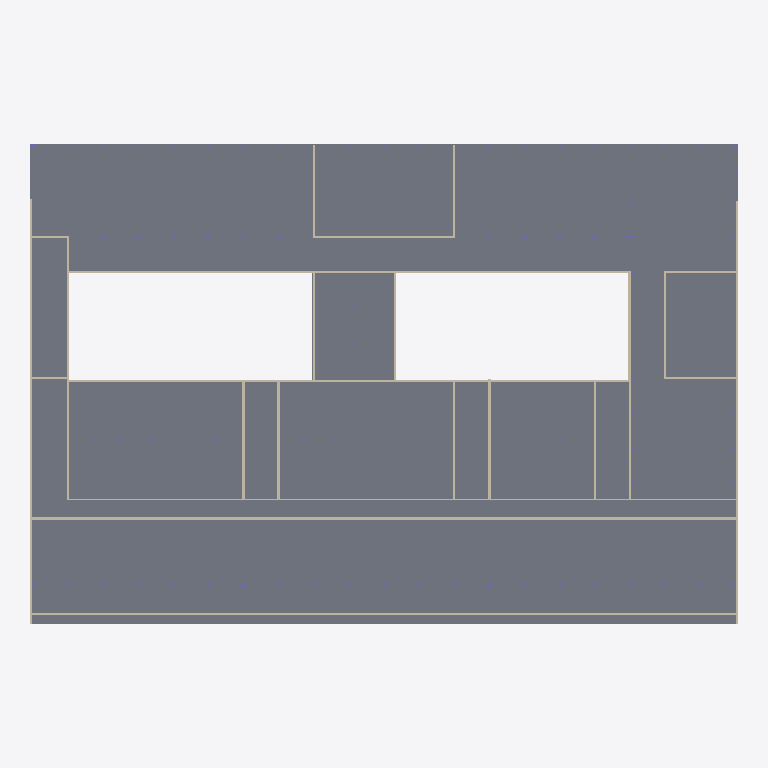
Plan cut of the same IFC building model at storey 'B_00' (level -3.07 m, cut at -1.67 m), seen from above with north up, elements coloured by IFC class (only those large enough to see are counted): 27 walls (beige), 1 slab (grey). Cut surfaces are drawn darker.
Extent 64.8 m × 43.6 m × 14.8 m (x, y, z). Storeys (5): B_00 at -3.07 m; F_00 at 0.60 m; F_01 at 4.17 m; F_02 at 7.75 m; Roof at 11.62 m. Elements (1006): 417 IfcColumn, 309 IfcBeam, 217 IfcSlab, 63 IfcWall.

HEADER;
FILE_DESCRIPTION(('ViewDefinition [CoordinationView]','RevitIdentifiers [VersionGUID: 2cd4e86e-9531-4af0-a613-2e725e6b0297, NumberOfSaves: 69]','CoordinateReference [CoordinateBase: Project Base Point, ProjectSite: Default Site]'),'2;1');
FILE_NAME('Bld308_T08_Stru.ifc','2025-06-23T14:04:13+01:00',(''),(''),'ODA SDAI 24.11','Autodesk Revit 25.0.2.419 (ENU) - IFC 25.0.2.419','');
FILE_SCHEMA(('IFC4X3'));
ENDSEC;
DATA;
#27=IFCPROJECT('0A2vGDB$jBEeSINKvtLYSW',#18,'Project Number',$,$,'Project Name','Project Status',(#22),#72239);
#55=IFCSITE('0YtEJO9w9At9c5YeCM7w4R',#18,'DTU 308',$,$,#54,$,$,.ELEMENT.,(55,47,2,776000),(12,31,1,917999),0.0,$,$);
#32=IFCBUILDING('1_DIZlkVj8rPXVvear7hkr',#18,'',$,$,#30,$,'',.ELEMENT.,$,$,#31);
#36=IFCBUILDINGSTOREY('3yA0W5_JX2gwmu6_qli0kD',#18,'B_00',$,'Level:Circle Head - Project Datum',#35,$,'B_00',.ELEMENT.,-3070.0);
#40=IFCBUILDINGSTOREY('2oEoqa23z9NvkDFR9p0hwV',#18,'F_00',$,'Level:Circle Head - Project Datum',#39,$,'F_00',.ELEMENT.,600.0);
#44=IFCBUILDINGSTOREY('1O$99wvrr3gv0qoXnKRNFL',#18,'F_01',$,'Level:Circle Head - Project Datum',#43,$,'F_01',.ELEMENT.,4175.0);
#48=IFCBUILDINGSTOREY('0Bl9NL3Hv0qA7rpYPTzGgO',#18,'F_02',$,'Level:Circle Head - Project Datum',#47,$,'F_02',.ELEMENT.,7750.0);
#52=IFCBUILDINGSTOREY('3fWmKCg1b0gxytoPh4faBm',#18,'Roof',$,'Level:Circle Head - Project Datum',#51,$,'Level Roof',.ELEMENT.,11620.0);
#46908=IFCSLAB('1b6p4ZgzH12AXz9_$jBz$b',#18,'Floor:Floor-Upper_160mmConc-CorusComFlor51:393984',$,'Floor:Floor-Upper_160mmConc-CorusComFlor51',#46877,#46895,'393984',.FLOOR.);
#384=IFCWALL('1QyhFjO9LAC8fExtA9r4IF',#18,'Basic Wall:Wall-Fnd_240Con_Footing:328291',$,'Basic Wall:Wall-Fnd_240Con_Footing',#369,#383,'328291',.NOTDEFINED.);
#312=IFCWALL('1QyhFjO9LAC8fExtA9r4VH',#18,'Basic Wall:Wall_200Concrete:327997',$,'Basic Wall:Wall_200Concrete',#297,#311,'327997',.NOTDEFINED.);
#595=IFCWALL('1QyhFjO9LAC8fExtA9r4FK',#18,'Basic Wall:Wall-Fnd_240Con_Footing:329016',$,'Basic Wall:Wall-Fnd_240Con_Footing',#580,#594,'329016',.NOTDEFINED.);
#276=IFCWALL('1QyhFjO9LAC8fExtA9rRaQ',#18,'Basic Wall:Wall_200Concrete:327670',$,'Basic Wall:Wall_200Concrete',#261,#275,'327670',.NOTDEFINED.);
#94=IFCWALL('1QyhFjO9LAC8fExtA9rRlq',#18,'Basic Wall:Wall_200Concrete:326936',$,'Basic Wall:Wall_200Concrete',#75,#93,'326936',.NOTDEFINED.);
#348=IFCWALL('1QyhFjO9LAC8fExtA9r4S_',#18,'Basic Wall:Wall_200Concrete:328146',$,'Basic Wall:Wall_200Concrete',#333,#347,'328146',.NOTDEFINED.);
#479=IFCWALL('1QyhFjO9LAC8fExtA9r4ND',#18,'Basic Wall:Wall-Fnd_120Con_Footing:328481',$,'Basic Wall:Wall-Fnd_120Con_Footing',#464,#478,'328481',.NOTDEFINED.);
#63885=IFCWALL('3BkVOTRc1DbvPwr2IJbBFt',#18,'Basic Wall:Wall_200Concrete:505115',$,'Basic Wall:Wall_200Concrete',#63870,#63884,'505115',.NOTDEFINED.);
#63575=IFCWALL('3BkVOTRc1DbvPwr2IJbAiy',#18,'Basic Wall:Wall_200Concrete:503248',$,'Basic Wall:Wall_200Concrete',#63538,#63574,'503248',.NOTDEFINED.);
#63633=IFCWALL('3BkVOTRc1DbvPwr2IJbAZ$',#18,'Basic Wall:Wall_200Concrete:503315',$,'Basic Wall:Wall_200Concrete',#63596,#63632,'503315',.NOTDEFINED.);
#537=IFCWALL('1QyhFjO9LAC8fExtA9r4MT',#18,'Basic Wall:Wall-Fnd_300Con_Footing:328561',$,'Basic Wall:Wall-Fnd_300Con_Footing',#522,#536,'328561',.NOTDEFINED.);
#742=IFCWALL('1QyhFjO9LAC8fExtA9r40F',#18,'Basic Wall:Wall_200Concrete:329443',$,'Basic Wall:Wall_200Concrete',#727,#741,'329443',.NOTDEFINED.);
#4498=IFCWALL('2aokfLxZT088K_qC5EhpH9',#18,'Basic Wall:Wall_200Concrete:336187',$,'Basic Wall:Wall_200Concrete',#4450,#4497,'336187',.NOTDEFINED.);
#63849=IFCWALL('3BkVOTRc1DbvPwr2IJbBFs',#18,'Basic Wall:Wall_200Concrete:505114',$,'Basic Wall:Wall_200Concrete',#63834,#63848,'505114',.NOTDEFINED.);
#64065=IFCWALL('3BkVOTRc1DbvPwr2IJbBnF',#18,'Basic Wall:Wall_200Concrete:506531',$,'Basic Wall:Wall_200Concrete',#64050,#64064,'506531',.NOTDEFINED.);
#64101=IFCWALL('3BkVOTRc1DbvPwr2IJbBn8',#18,'Basic Wall:Wall_200Concrete:506532',$,'Basic Wall:Wall_200Concrete',#64086,#64100,'506532',.NOTDEFINED.);
#442=IFCWALL('1QyhFjO9LAC8fExtA9r4HC',#18,'Basic Wall:Wall_200Concrete:328352',$,'Basic Wall:Wall_200Concrete',#427,#441,'328352',.NOTDEFINED.);
#631=IFCWALL('1QyhFjO9LAC8fExtA9r4D0',#18,'Basic Wall:Wall_200Concrete:329132',$,'Basic Wall:Wall_200Concrete',#616,#630,'329132',.NOTDEFINED.);
#2089=IFCWALL('3n3$LrV6zARAqJToPd71MV',#18,'Basic Wall:Wall_200Concrete:333234',$,'Basic Wall:Wall_200Concrete',#2074,#2088,'333234',.NOTDEFINED.);
#2125=IFCWALL('3n3$LrV6zARAqJToPd71PX',#18,'Basic Wall:Wall_200Concrete:333388',$,'Basic Wall:Wall_200Concrete',#2110,#2124,'333388',.NOTDEFINED.);
#52517=IFCWALL('0cTkoL6Dz8pfP4D$2he$CL',#18,'Basic Wall:Wall_200Concrete:419115',$,'Basic Wall:Wall_200Concrete',#52502,#52516,'419115',.NOTDEFINED.);
#52565=IFCWALL('0cTkoL6Dz8pfP4D$2he$v8',#18,'Basic Wall:Wall_200Concrete:419958',$,'Basic Wall:Wall_200Concrete',#52539,#52564,'419958',.NOTDEFINED.);
ENDSEC;
